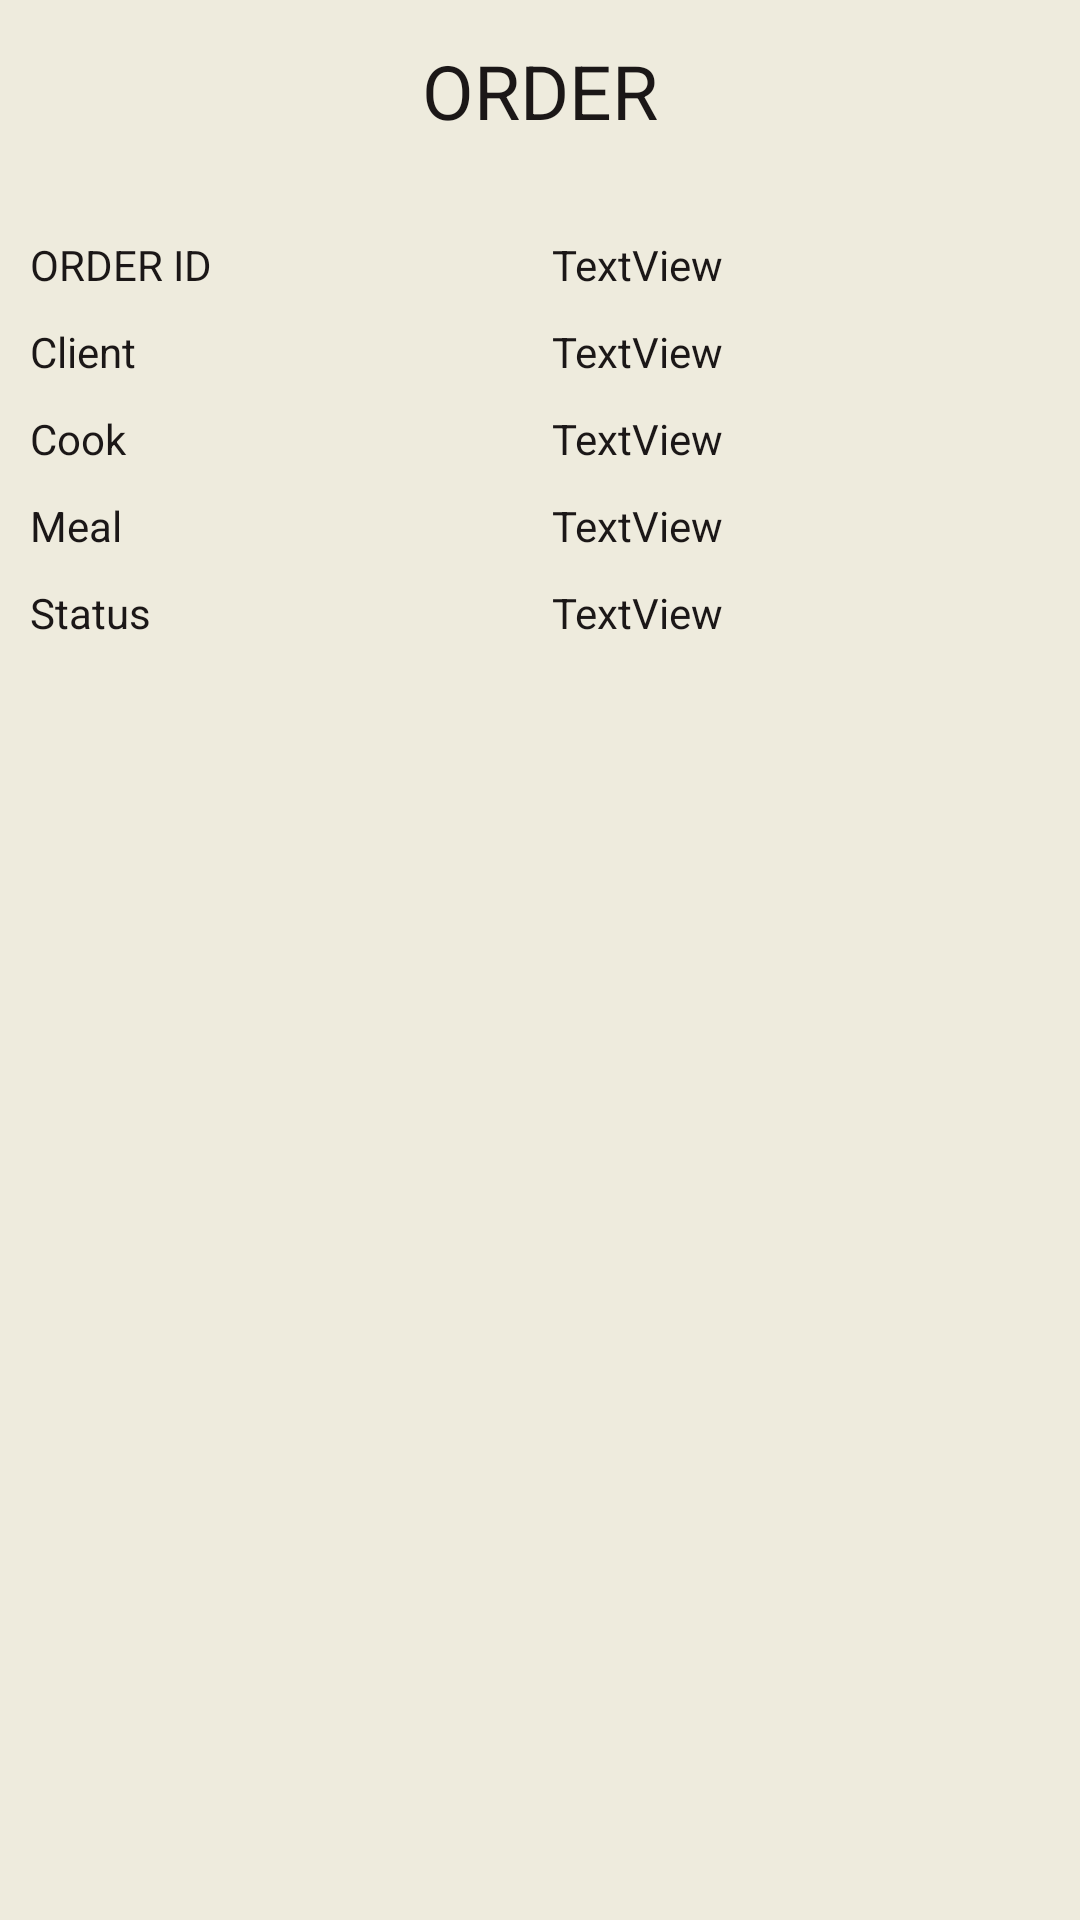

This screen was rendered from an Android layout file. Write that file and the resources it references.
<!-- AndroidManifest.xml: application theme Theme.SEG2105Project -->
<!-- res/layout/activity_client_order_status.xml -->
<?xml version="1.0" encoding="utf-8"?>
<androidx.constraintlayout.widget.ConstraintLayout xmlns:android="http://schemas.android.com/apk/res/android"
    xmlns:app="http://schemas.android.com/apk/res-auto"
    xmlns:tools="http://schemas.android.com/tools"
    android:layout_width="match_parent"
    android:layout_height="match_parent"
    android:background="#EEEBDD"
    tools:context=".client.ClientOrderStatus">

    <TextView
        android:id="@+id/client_order_status_tv_name"
        android:layout_width="wrap_content"
        android:layout_height="wrap_content"
        android:text="ORDER"
        android:textColor="#1B1717"
        android:textSize="25sp"
        app:layout_constraintBottom_toBottomOf="parent"
        app:layout_constraintEnd_toEndOf="parent"
        app:layout_constraintStart_toStartOf="parent"
        app:layout_constraintTop_toTopOf="parent"
        app:layout_constraintVertical_bias="0.022" />

    <TableLayout
        android:id="@+id/tableLayout2"
        android:layout_width="410dp"
        android:layout_height="293dp"
        android:paddingHorizontal="10sp"
        app:layout_constraintBottom_toBottomOf="parent"
        app:layout_constraintTop_toTopOf="parent"
        app:layout_constraintVertical_bias="0.212"
        tools:layout_editor_absoluteX="-2dp">

        <TableRow
            android:layout_width="match_parent"
            android:layout_height="wrap_content">

            <TextView
                android:id="@+id/client_order_status_ID"
                android:layout_width="wrap_content"
                android:layout_height="wrap_content"
                android:text="ORDER ID"
                android:textColor="#1B1717" />

            <TextView
                android:id="@+id/client_order_status_ID_fill"
                android:layout_width="wrap_content"
                android:layout_height="wrap_content"
                android:paddingHorizontal="110sp"
                android:paddingVertical="5sp"
                android:text="TextView"
                android:textColor="#1B1717" />
        </TableRow>

        <TableRow
            android:layout_width="match_parent"
            android:layout_height="wrap_content">

            <TextView
                android:id="@+id/client_order_status_client"
                android:layout_width="wrap_content"
                android:layout_height="wrap_content"
                android:text="Client"
                android:textColor="#1B1717" />


            <TextView
                android:id="@+id/client_order_status_client_fill"
                android:layout_width="wrap_content"
                android:layout_height="wrap_content"
                android:paddingHorizontal="110sp"
                android:paddingVertical="5sp"
                android:text="TextView"
                android:textColor="#1B1717" />
        </TableRow>

        <TableRow
            android:layout_width="match_parent"
            android:layout_height="wrap_content">

            <TextView
                android:id="@+id/client_order_status_cook"
                android:layout_width="wrap_content"
                android:layout_height="wrap_content"
                android:text="Cook"
                android:textColor="#1B1717" />


            <TextView
                android:id="@+id/client_order_status_cook_fill"
                android:layout_width="wrap_content"
                android:layout_height="wrap_content"
                android:paddingHorizontal="110sp"
                android:paddingVertical="5sp"
                android:text="TextView"
                android:textColor="#1B1717" />
        </TableRow>

        <TableRow
            android:layout_width="match_parent"
            android:layout_height="wrap_content">

            <TextView
                android:id="@+id/client_order_status_meal"
                android:layout_width="wrap_content"
                android:layout_height="wrap_content"
                android:text="Meal"
                android:textColor="#1B1717" />

            <TextView
                android:id="@+id/client_order_status_meal_fill"
                android:layout_width="wrap_content"
                android:layout_height="wrap_content"
                android:paddingHorizontal="110sp"
                android:paddingVertical="5sp"
                android:text="TextView"
                android:textColor="#1B1717" />
        </TableRow>

        <TableRow
            android:layout_width="match_parent"
            android:layout_height="wrap_content">

            <TextView
                android:id="@+id/client_order_status_status"
                android:layout_width="wrap_content"
                android:layout_height="wrap_content"
                android:text="Status"
                android:textColor="#1B1717" />

            <TextView
                android:id="@+id/client_order_status_status_fill"
                android:layout_width="wrap_content"
                android:layout_height="wrap_content"
                android:paddingHorizontal="110sp"
                android:paddingVertical="5sp"
                android:text="TextView"
                android:textColor="#1B1717" />
        </TableRow>

        <TableRow
            android:id="@+id/client_order_status_tr_rating"
            android:layout_width="match_parent"
            android:layout_height="wrap_content"
            android:visibility="invisible">

            <TextView
                android:id="@+id/client_order_status_rating"
                android:layout_width="wrap_content"
                android:layout_height="wrap_content"
                android:text="Rating"
                android:textColor="#1B1717" />

            <TextView
                android:id="@+id/client_order_status_rating_fill"
                android:layout_width="wrap_content"
                android:layout_height="wrap_content"
                android:paddingHorizontal="110sp"
                android:paddingVertical="5sp"
                android:text="TextView"
                android:textColor="#1B1717" />
        </TableRow>

        <TableRow
            android:id="@+id/client_order_status_tr_complaint"
            android:layout_width="match_parent"
            android:layout_height="wrap_content"
            android:visibility="invisible">

            <TextView
                android:id="@+id/client_order_status_complaint"
                android:layout_width="wrap_content"
                android:layout_height="wrap_content"
                android:text="Complaint"
                android:textColor="#1B1717" />

            <TextView
                android:id="@+id/client_order_status_complaint_fill"
                android:layout_width="wrap_content"
                android:layout_height="wrap_content"
                android:paddingHorizontal="110sp"
                android:paddingVertical="5sp"
                android:text="TextView"
                android:textColor="#1B1717" />
        </TableRow>


    </TableLayout>

    <Button
        android:id="@+id/client_order_status_btn_complain"
        android:layout_width="wrap_content"
        android:layout_height="wrap_content"
        android:background="#74112F"
        android:backgroundTint="#CE1212"
        android:text="Complain"
        android:textColor="#1B1717"
        android:visibility="invisible"
        app:layout_constraintBottom_toBottomOf="parent"
        app:layout_constraintEnd_toEndOf="parent"
        app:layout_constraintHorizontal_bias="0.513"
        app:layout_constraintStart_toStartOf="parent"
        app:layout_constraintTop_toTopOf="parent"
        app:layout_constraintVertical_bias="0.717" />

    <Button
        android:id="@+id/client_order_status_btn_submit"
        android:layout_width="wrap_content"
        android:layout_height="wrap_content"
        android:background="#74112F"
        android:backgroundTint="#CE1212"
        android:text="Submit"
        android:textColor="#1B1717"
        android:visibility="invisible"
        app:layout_constraintBottom_toBottomOf="parent"
        app:layout_constraintEnd_toEndOf="parent"
        app:layout_constraintHorizontal_bias="0.513"
        app:layout_constraintStart_toStartOf="parent"
        app:layout_constraintTop_toTopOf="parent"
        app:layout_constraintVertical_bias="0.849" />

    <RadioGroup
        android:id="@+id/client_order_status_rg_rate"
        android:layout_width="match_parent"
        android:layout_height="wrap_content"
        android:orientation="horizontal"
        android:visibility="invisible"
        app:layout_constraintBottom_toBottomOf="parent"
        app:layout_constraintTop_toTopOf="parent"
        app:layout_constraintVertical_bias="0.582"
        tools:layout_editor_absoluteX="1dp">

        <TextView
            android:id="@+id/client_order_status_radio_group_tv"
            android:layout_width="wrap_content"
            android:layout_height="wrap_content"
            android:paddingHorizontal="20sp"
            android:text="Rate"
            android:textColor="#1B1717" />

        <RadioButton
            android:id="@+id/client_order_status_radio_1"
            android:layout_width="wrap_content"
            android:layout_height="wrap_content"
            android:onClick="onRadioButtonClicked"
            android:text="1" />

        <RadioButton
            android:id="@+id/client_order_status_radio_2"
            android:layout_width="wrap_content"
            android:layout_height="wrap_content"
            android:onClick="onRadioButtonClicked"
            android:text="2" />

        <RadioButton
            android:id="@+id/client_order_status_radio_3"
            android:layout_width="wrap_content"
            android:layout_height="wrap_content"
            android:onClick="onRadioButtonClicked"
            android:text="3" />

        <RadioButton
            android:id="@+id/client_order_status_radio_4"
            android:layout_width="wrap_content"
            android:layout_height="wrap_content"
            android:onClick="onRadioButtonClicked"
            android:text="4" />

        <RadioButton
            android:id="@+id/client_order_status_radio_5"
            android:layout_width="wrap_content"
            android:layout_height="wrap_content"
            android:onClick="onRadioButtonClicked"
            android:text="5" />
    </RadioGroup>


</androidx.constraintlayout.widget.ConstraintLayout>
<!-- resources referenced by this layout -->
<resources>
  <style name="Theme.SEG2105Project" parent="Theme.AppCompat.Light.NoActionBar">
          
          <item name="colorPrimary">@color/purple_500</item>
          <item name="colorPrimaryVariant">@color/purple_700</item>
          <item name="colorOnPrimary">@color/white</item>
          
          <item name="colorSecondary">@color/teal_200</item>
          <item name="colorSecondaryVariant">@color/teal_700</item>
          <item name="colorOnSecondary">@color/black</item>
          
          <item name="android:statusBarColor">?attr/colorPrimaryVariant</item>
          
      </style>
  <!-- not gathered from this repository: default colours our renderer supplied (Android Studio template values) -->
  <color name="purple_500">#FF6200EE</color>
  <color name="purple_700">#FF3700B3</color>
  <color name="teal_200">#FF03DAC5</color>
  <color name="teal_700">#FF018786</color>
  <color name="black">#FF000000</color>
  <color name="white">#FFFFFFFF</color>
</resources>
